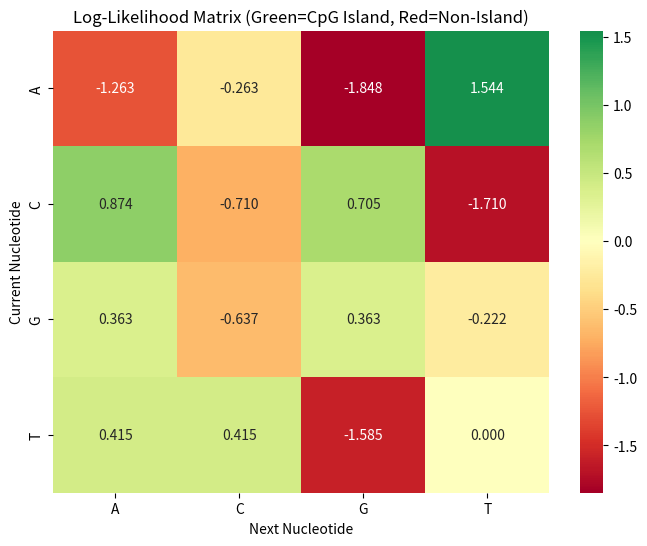

Here is the Python script that generated this plot:
import math
import pandas as pd
import seaborn as sns
import matplotlib.pyplot as plt

nucleotides = ['A', 'C', 'G', 'T']
S1 = "ATCGATTCGATATCATACACGTAT"
S2 = "CTCGACTAGTATGAAGTCCACGCTTG"
S_test = "CAGGTTGGAAACGTAA"

def get_probabilities(seq):
    counts = {n1: {n2: 1 for n2 in nucleotides} for n1 in nucleotides}
    for i in range(len(seq) - 1):
        counts[seq[i]][seq[i+1]] += 1
    df = pd.DataFrame(counts).T
    return df.div(df.sum(axis=1), axis=0)

prob_plus = get_probabilities(S1)
prob_minus = get_probabilities(S2)

log_likelihood_matrix = prob_plus.div(prob_minus).map(math.log2)

plt.figure(figsize=(8, 6))
sns.heatmap(log_likelihood_matrix, annot=True, cmap='RdYlGn', center=0, fmt='.3f')
plt.title("Log-Likelihood Matrix (Green=CpG Island, Red=Non-Island)")
plt.xlabel("Next Nucleotide")
plt.ylabel("Current Nucleotide")
plt.show()

score = 0
for i in range(len(S_test) - 1):
    score += log_likelihood_matrix.loc[S_test[i], S_test[i+1]]

print(f"Sequence: {S_test}")
print(f"Final Score: {score:.4f}")

if score > 0:
    print("Result: CpG Island")
else:
    print("Result: Non-CpG Island")